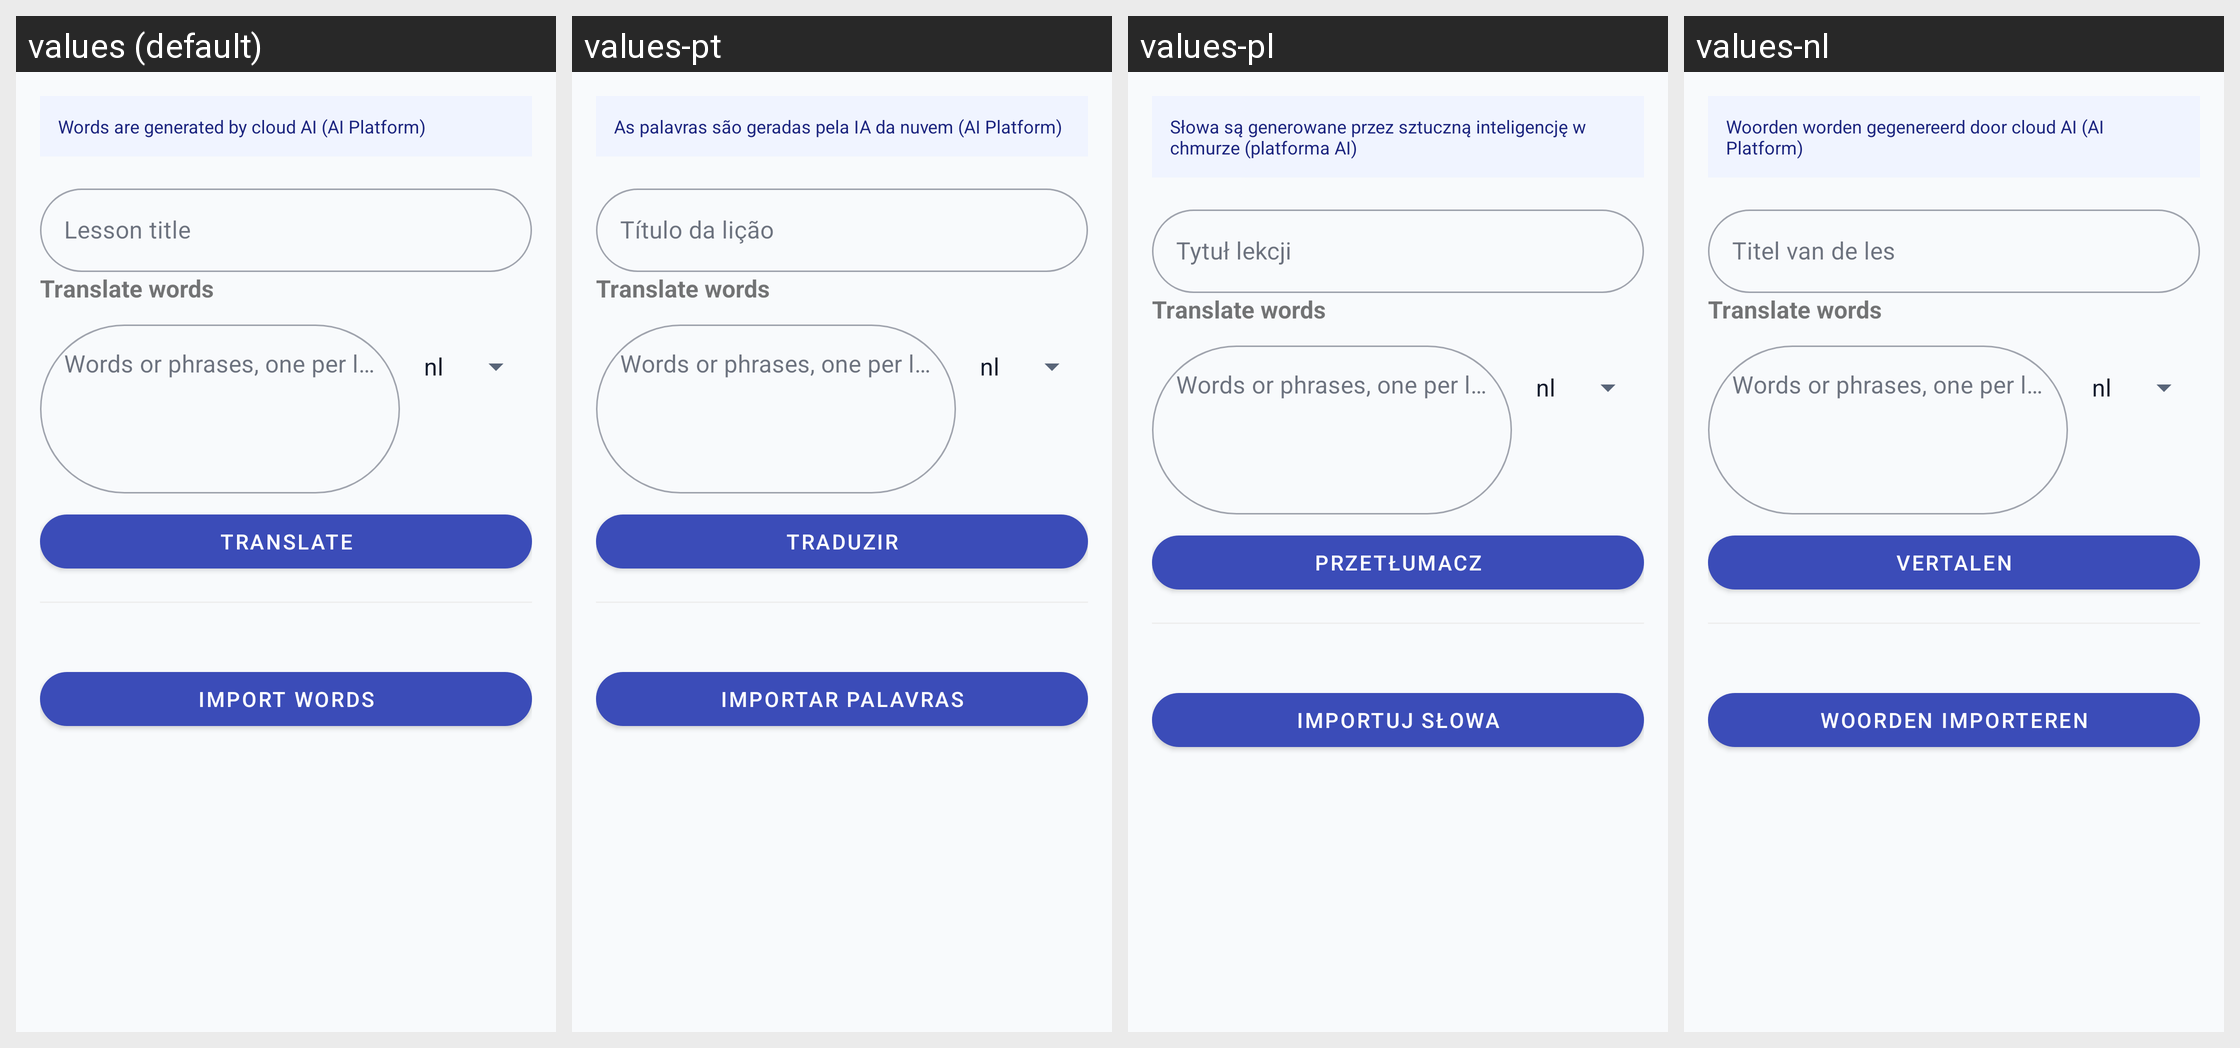

Here is an Android app screen in its default locale and in the app's own translations. Write out the translated-string differences for the strings that appear on this screen.
Android screen res/layout/fragment_tab_add_words.xml rendered under 4 locales, left to right: values (default), values-pt, values-pl, values-nl. Device: Nexus 5 (rendered at 1080×1920; each locale shown at half size, 540×960, under a caption strip naming it); theme Theme.ParallelLingvoApp.
Other locales in the repository, not shown: values-de, values-es, values-fr, values-it, values-ru, values-uk.
Strings drawn on this screen, with the default value and each locale's value (text and hints the layout hard-codes, and strings that could not be matched under every locale, appear in the picture but are not listed):

ai_cloud_only_info
  values: Words are generated by cloud AI (AI Platform)
  values-pt: As palavras são geradas pela IA da nuvem (AI Platform)
  values-pl: Słowa są generowane przez sztuczną inteligencję w chmurze (platforma AI)
  values-nl: Woorden worden gegenereerd door cloud AI (AI Platform)

hint_lesson_title
  values: Lesson title
  values-pt: Título da lição
  values-pl: Tytuł lekcji
  values-nl: Titel van de les

translate_words_title
  values: Translate words
  values-pt: Translate words  [not translated; the default value is used]
  values-pl: Translate words  [not translated; the default value is used]
  values-nl: Translate words  [not translated; the default value is used]

hint_word_list
  values: Words or phrases, one per line
  values-pt: Words or phrases, one per line  [not translated; the default value is used]
  values-pl: Words or phrases, one per line  [not translated; the default value is used]
  values-nl: Words or phrases, one per line  [not translated; the default value is used]

translate_action
  values: Translate
  values-pt: Traduzir
  values-pl: Przetłumacz
  values-nl: Vertalen

import_words
  values: Import words
  values-pt: Importar palavras
  values-pl: Importuj słowa
  values-nl: Woorden importeren
